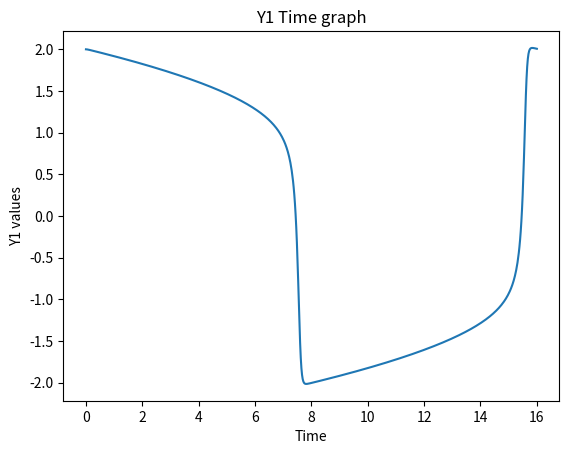
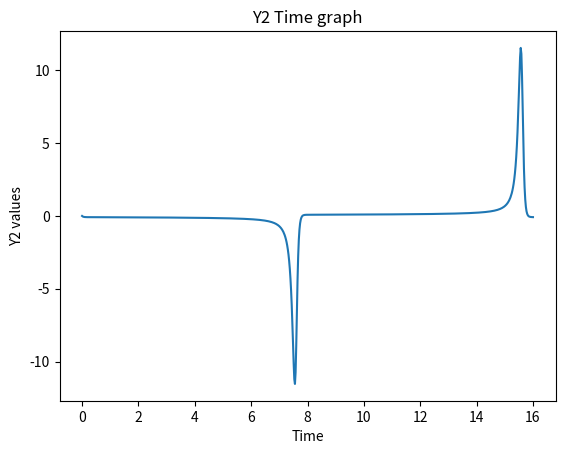
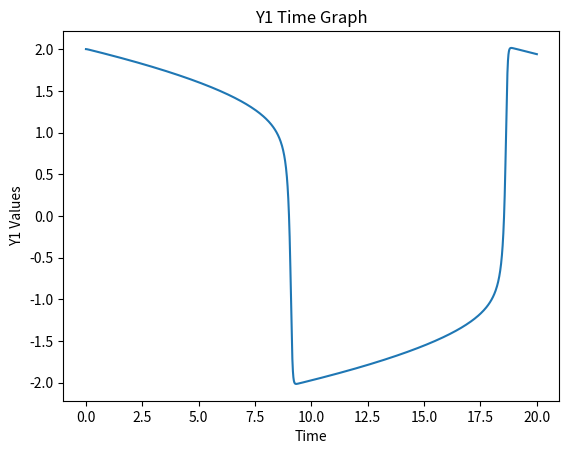
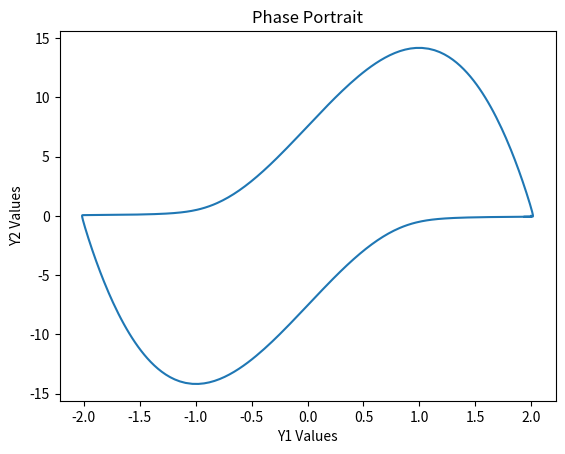
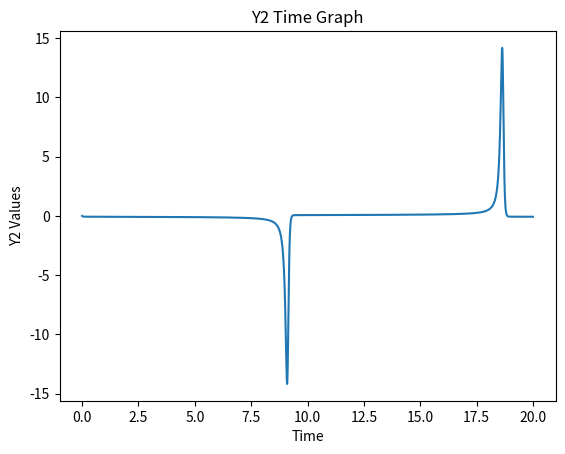

Here is the Python script that generated these plots, in order:
import numpy as np
from numpy import linalg as LA
import matplotlib.pyplot as plt
from scipy.integrate import odeint

mu = 8
def vanderpol(X, t):
    x = X[0]
    y = X[1]
    dxdt = y
    dydt = mu*(1-x**2)*y-x
    return [dxdt, dydt]

X0 = [2, 0]
t = np.linspace(0, 2*mu, 700)

sol = odeint(vanderpol, X0, t)
print(sol)

x = sol[:, 0]
y = sol[:, 1]

plt.figure(1)
plt.plot(t,x)
plt.xlabel('Time')
plt.ylabel('Y1 values')
plt.title('Y1 Time graph')
plt.figure(2)
plt.plot(t,y)
plt.xlabel('Time')
plt.ylabel('Y2 values')
plt.title('Y2 Time graph')
plt.show()




print('-------------------------------------------')
def RungeAdaptive( F, tol,a,b,t,y ):
        h = .0001       
        E = tol
        T = np.array([t])
        Y = np.array([y])
        counter = 0
        while t < b:
            if t + h > b:
                h = b - t;
            k1 =  F(t,y)
            k2 =  F(t + h/2.0,y + (h/2)*k1)
            k3 =  F(t + h/2.0,y + (h/2)*k2  )
            z3 =  F(t, y - h*k1 + 2*h*k2)
            k4 =  F(t + h, y+h*k3)  
            Eold = E  
            E = LA.norm(2*k2 + z3 - 2*k3 - k4)*(h/6)
            if len(np.shape(E)) > 0:
                E = max (E)
            if E <= tol:
                t += h
                y += (h/6)*(k1 + 2*k2 + 2*k3 +k4)
                T = np.append(T, t )
                Y = np.append(Y, [y], 0)
            h = h * ( tol/E)**(2/12) * ( tol/Eold)**(-1/12)
            counter = counter + 1
            print(counter)
        plt.figure(3)    
        plt.plot(T, Y[:,0])
        plt.xlabel('Time')
        plt.ylabel('Y1 Values')
        plt.title('Y1 Time Graph')
        plt.figure(4)
        plt.plot(Y[:,0],Y[:,1])
        plt.xlabel('Y1 Values')
        plt.ylabel('Y2 Values')
        plt.title('Phase Portrait')
        plt.figure(5)
        plt.plot(T,Y[:,1])
        plt.xlabel('Time')
        plt.ylabel('Y2 Values')
        plt.title('Y2 Time Graph')
        plt.show()
        return T    
        return Y
        

mu =  10   
def F(t,y):
    F = np.zeros(2)
    # Ley y0 = y and y1 = y'
    F[0] = y[1]               
    F[1] = mu*(1-y[0]**2)*y[1] - y[0]      
    return F
y = np.array([2.0, 0.0])     
Solutions = RungeAdaptive( F, .000001,0,2*mu,0,y )
print(Solutions)



